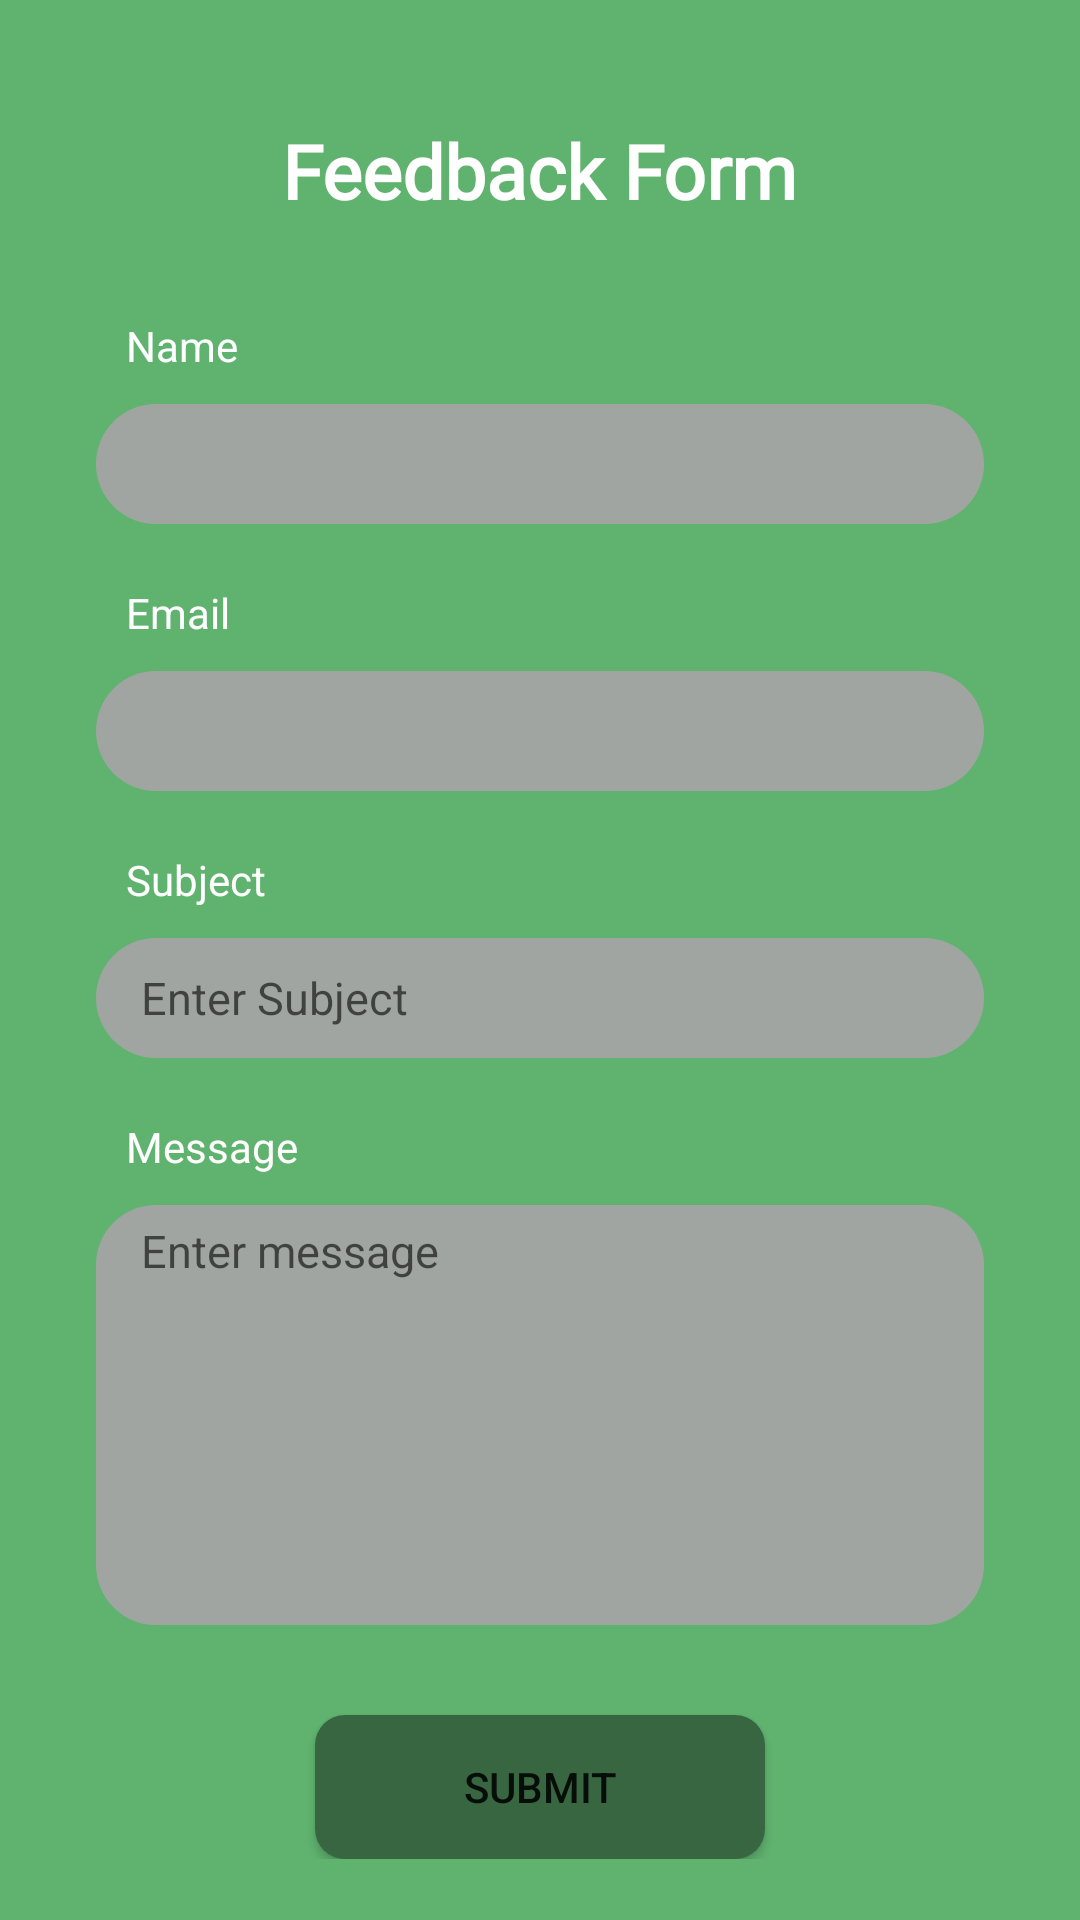

This screen was rendered from an Android layout file. Write that file and the resources it references.
<!-- AndroidManifest.xml: application theme Theme.KrishiApp -->
<!-- res/layout/fragment_feed_back.xml -->
<?xml version="1.0" encoding="utf-8"?>
<layout xmlns:android="http://schemas.android.com/apk/res/android"
    xmlns:tools="http://schemas.android.com/tools">

    <data>

    </data>

    <FrameLayout
        android:layout_width="match_parent"
        android:layout_height="match_parent"
        tools:context=".FeedBackFragment">

        <androidx.core.widget.NestedScrollView
            android:layout_width="match_parent"
            android:layout_height="match_parent"
            >

      <LinearLayout
          android:layout_width="match_parent"
          android:layout_height="match_parent"
          android:background="@color/colorSecondary"
          android:orientation="vertical">


          <LinearLayout
              android:layout_width="match_parent"
              android:layout_height="wrap_content"
              android:orientation="vertical"
              android:gravity="center_horizontal"
              android:layout_marginTop="40dp"
              >

              <TextView
                  android:layout_width="wrap_content"
                  android:layout_height="wrap_content"
                  android:text="Feedback Form"
                  android:textSize="25sp"
                  android:fontFamily="@font/poppins"
                  android:textColor="@color/white"
                  android:textStyle="bold"/>

          </LinearLayout>

          <LinearLayout
              android:layout_width="match_parent"
              android:layout_height="wrap_content"
              android:padding="32dp"
              android:orientation="vertical">


              <TextView
                  android:layout_width="wrap_content"
                  android:layout_height="wrap_content"
                  android:text="Name"
                  android:layout_marginStart="10dp"
                  android:textColor="@color/white"/>

              <EditText
                  android:layout_width="match_parent"
                  android:layout_height="40dp"
                  android:paddingStart="15dp"
                  android:background="@drawable/feedback_layout_edttext"
                  android:layout_marginTop="10dp"/>

              <TextView
                  android:layout_marginTop="20dp"
                  android:layout_width="wrap_content"
                  android:layout_height="wrap_content"
                  android:text="Email"
                  android:layout_marginStart="10dp"
                  android:textColor="@color/white"/>

              <EditText
                  android:paddingStart="15dp"
                  android:layout_width="match_parent"
                  android:layout_height="40dp"
                  android:background="@drawable/feedback_layout_edttext"
                  android:layout_marginTop="10dp"/>

              <TextView
                  android:layout_marginTop="20dp"
                  android:layout_width="wrap_content"
                  android:layout_height="wrap_content"
                  android:text="Subject"
                  android:layout_marginStart="10dp"
                  android:textColor="@color/white"/>

              <EditText
                  android:paddingStart="15dp"
                  android:layout_width="match_parent"
                  android:layout_height="40dp"
                  android:hint="Enter Subject"
                  android:textSize="15sp"
                  android:background="@drawable/feedback_layout_edttext"
                  android:layout_marginTop="10dp"/>

              <TextView
                  android:layout_marginTop="20dp"
                  android:layout_width="wrap_content"
                  android:layout_height="wrap_content"
                  android:text="Message"
                  android:layout_marginStart="10dp"
                  android:textColor="@color/white"/>

              <EditText
                  android:paddingStart="15dp"
                  android:paddingTop="5dp"
                  android:gravity="start"
                  android:hint="Enter message"
                  android:textSize="15sp"
                  android:layout_width="match_parent"
                  android:layout_height="140dp"
                  android:background="@drawable/feedback_layout_edttext"
                  android:layout_marginTop="10dp"/>



              <androidx.appcompat.widget.AppCompatButton
                  android:layout_width="150dp"
                  android:layout_height="wrap_content"
                  android:layout_gravity="center_horizontal"
                  android:layout_marginTop="30dp"
                  android:text="submit"
                  android:background="@drawable/edit_btn"/>

          </LinearLayout>



      </LinearLayout>
        </androidx.core.widget.NestedScrollView>
    </FrameLayout>
</layout>
<!-- resources referenced by this layout -->
<resources>
  <color name="colorSecondary">#60B36F</color>
  <color name="white">#FFFFFFFF</color>
  <!-- drawable edit_btn (drawable) -->
  <?xml version="1.0" encoding="utf-8"?>
  <shape xmlns:android="http://schemas.android.com/apk/res/android">
  
      <solid android:color="#386641"/>
      <corners android:radius="10dp"/>
  </shape>
  <!-- drawable feedback_layout_edttext (drawable) -->
  <?xml version="1.0" encoding="utf-8"?>
  <shape xmlns:android="http://schemas.android.com/apk/res/android">
  
      <solid android:color="#A1A5A2"/>
      <corners android:radius="20dp"/>
  </shape>
  <style name="Theme.KrishiApp" parent="Theme.MaterialComponents.DayNight.NoActionBar">
          
          <item name="colorPrimary">@color/Orange</item>
          <item name="colorPrimaryVariant">@color/purple_700</item>
          <item name="colorOnPrimary">@color/white</item>
          
          <item name="colorSecondary">@color/teal_200</item>
          <item name="colorSecondaryVariant">@color/teal_700</item>
          <item name="colorOnSecondary">@color/black</item>
          
          <item name="android:statusBarColor" tools:targetApi="l">?attr/colorPrimaryVariant</item>
          
      </style>
  <color name="Orange">#FF3D00</color>
  <color name="purple_700">#FF3700B3</color>
  <color name="teal_200">#FF03DAC5</color>
  <color name="teal_700">#FF018786</color>
  <color name="black">#FF000000</color>
</resources>
